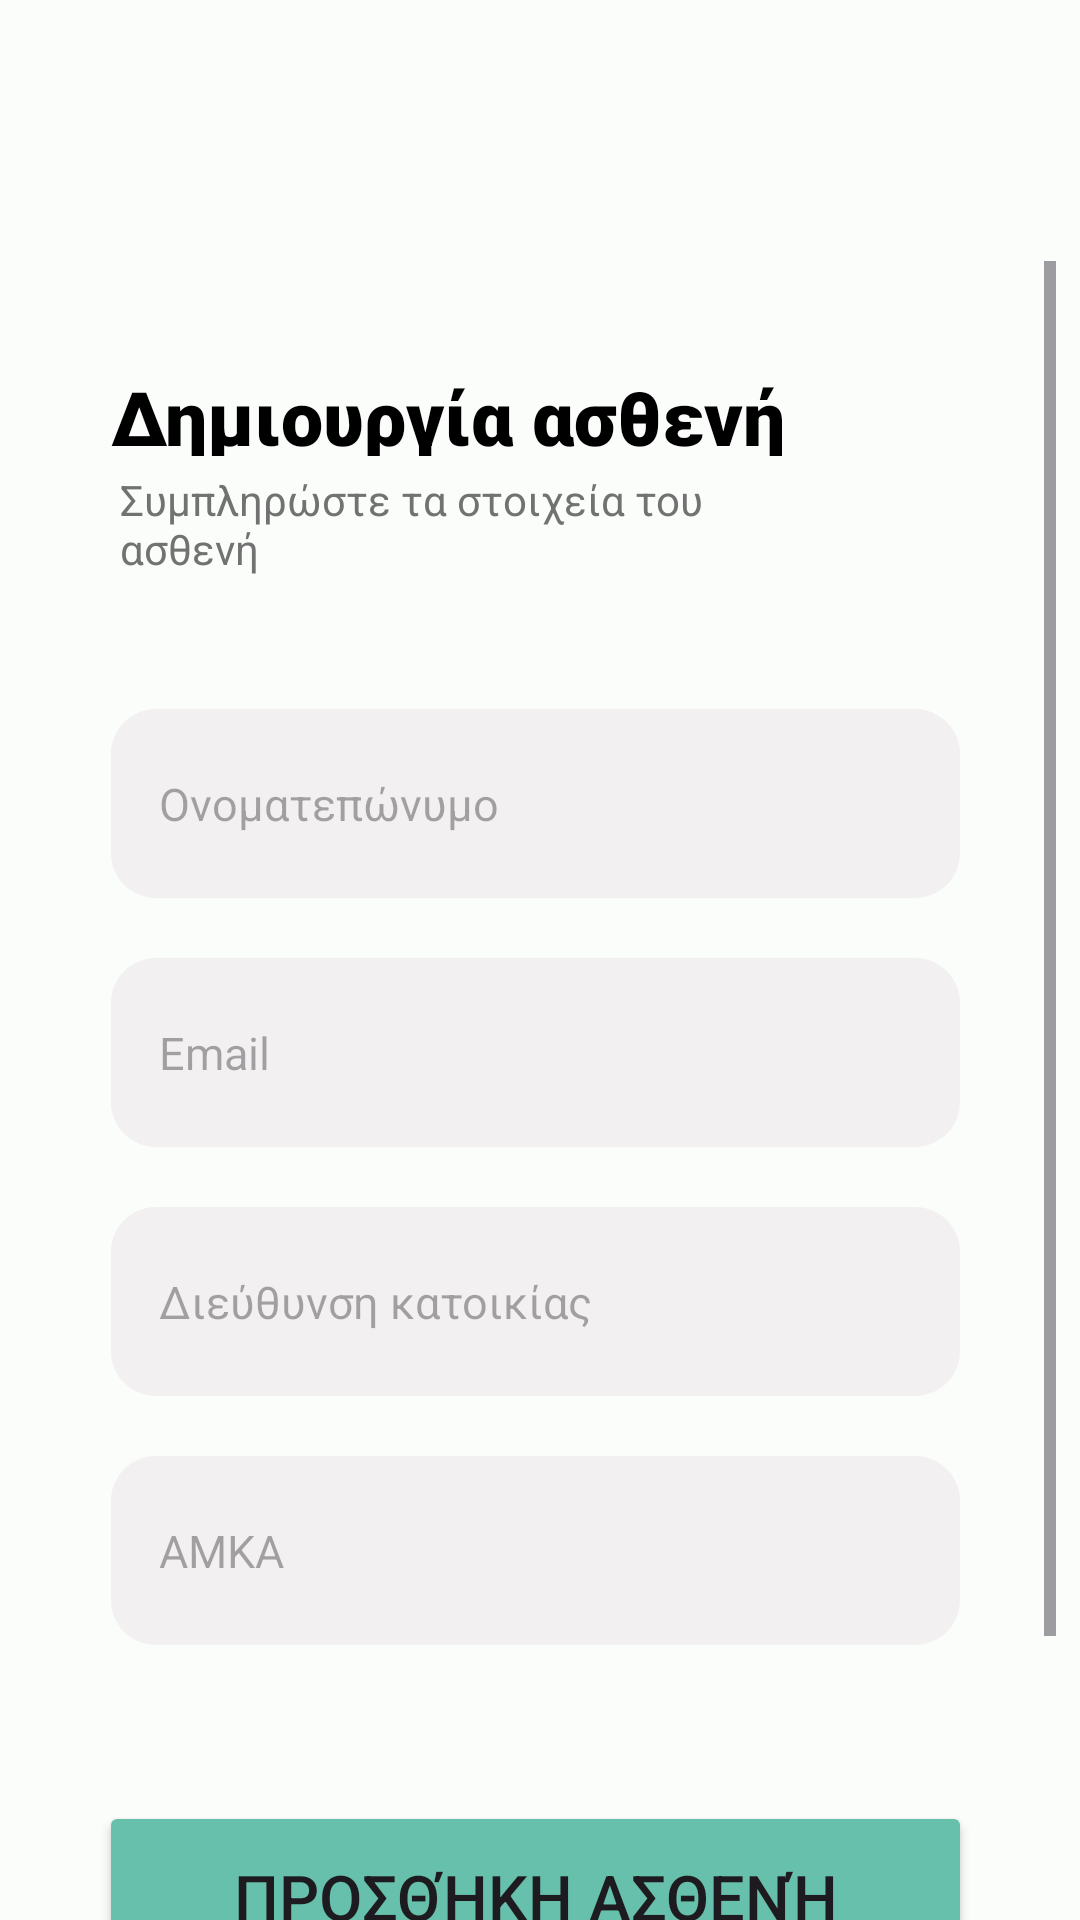

Produce the Android XML layout that renders to this screen, including the resource entries it uses.
<!-- AndroidManifest.xml: application theme CureMeApp -->
<!-- res/layout/activity_main_r3.xml -->
<?xml version="1.0" encoding="utf-8"?>
<androidx.constraintlayout.widget.ConstraintLayout xmlns:android="http://schemas.android.com/apk/res/android"
    xmlns:app="http://schemas.android.com/apk/res-auto"
    xmlns:tools="http://schemas.android.com/tools"
    android:layout_width="match_parent"
    android:layout_height="wrap_content"
    tools:context=".MainActivityR3">




    <ScrollView
        android:id="@+id/scrollView2"
        android:layout_width="match_parent"
        android:layout_height="match_parent"
        android:layout_marginStart="8dp"
        android:layout_marginTop="87dp"
        android:layout_marginEnd="8dp"
        app:layout_constraintEnd_toEndOf="parent"
        app:layout_constraintHorizontal_bias="1.0"
        app:layout_constraintStart_toStartOf="parent">

        <LinearLayout
            android:layout_width="match_parent"
            android:layout_height="wrap_content"
            android:orientation="vertical">

            <TextView
                android:id="@+id/text1R3"
                android:layout_width="248dp"
                android:layout_height="30dp"
                android:layout_marginStart="29dp"
                android:layout_marginTop="35dp"
                android:layout_marginEnd="88dp"
                android:layout_marginBottom="5dp"
                android:fontFamily="sans-serif-black"
                android:text="Δημιουργία ασθενή"
                android:textColor="#000000"
                android:textSize="25dp" />

            <TextView
                android:id="@+id/text2R3"
                android:layout_width="wrap_content"
                android:layout_height="wrap_content"
                android:layout_marginStart="32dp"
                android:layout_marginEnd="81dp"
                android:layout_marginBottom="44dp"
                android:fontFamily="sans-serif"
                android:text="Συμπληρώστε τα στοιχεία του ασθενή"
                android:textColor="#727272 "
                android:textSize="14sp" />

            <EditText
                android:id="@+id/nameTextR3"
                android:layout_width="match_parent"
                android:layout_height="63dp"
                android:layout_marginStart="29dp"
                android:layout_marginEnd="32dp"
                android:layout_marginBottom="20dp"
                android:width="300.48dp"
                android:height="63.05dp"
                android:background="@drawable/rounded_edittext"
                android:ems="10"
                android:fontFamily="sans-serif"
                android:inputType="textEmailAddress"
                android:padding="16dp"
                android:singleLine="false"
                android:hint="Ονοματεπώνυμο"
                android:textColor="#73000000"
                android:textSize="15sp" />

            <EditText
                android:id="@+id/emailTextR3"
                android:layout_width="match_parent"
                android:layout_height="63dp"
                android:layout_marginStart="29dp"
                android:layout_marginEnd="32dp"
                android:layout_marginBottom="20dp"
                android:width="300.48dp"
                android:height="63.05dp"
                android:background="@drawable/rounded_edittext"
                android:ems="10"
                android:inputType="textEmailAddress"
                android:padding="16dp"
                android:rotationX="0"
                android:singleLine="false"
                android:hint="Εmail"
                android:textColor="#73000000"
                android:textSize="15sp" />

            <EditText
                android:id="@+id/addressTextR3"
                android:layout_width="match_parent"
                android:layout_height="63dp"
                android:layout_marginStart="29dp"
                android:layout_marginEnd="32dp"
                android:layout_marginBottom="20dp"
                android:width="300.48dp"
                android:height="63.05dp"
                android:background="@drawable/rounded_edittext"
                android:ems="10"
                android:fontFamily="sans-serif"
                android:inputType="textPostalAddress"
                android:padding="16dp"
                android:hint="Διεύθυνση κατοικίας"
                android:textColor="#73000000"
                android:textSize="15sp" />

            <EditText
                android:id="@+id/amkaTextR3"
                android:layout_width="match_parent"
                android:layout_height="63dp"
                android:layout_marginStart="29dp"
                android:layout_marginEnd="32dp"
                android:layout_marginBottom="40dp"
                android:width="300.48dp"
                android:height="63.05dp"
                android:background="@drawable/rounded_edittext"
                android:ems="10"
                android:fontFamily="sans-serif"
                android:inputType="number"
                android:padding="16dp"
                android:hint="AMKA"
                android:textColor="#73000000"
                android:textSize="15sp" />

            <Button
                android:id="@+id/addButtonR3"
                android:layout_width="match_parent"
                android:layout_height="64dp"
                android:layout_marginStart="25dp"
                android:layout_marginTop="12dp"
                android:layout_marginEnd="28dp"
                android:layout_marginBottom="90dp"
                android:width="300.48dp"
                android:height="67dp"
                android:backgroundTint="#67C0AB"
                android:text="Προσθήκη ασθενή"
                android:textColorHighlight="#67C0AB"
                android:textColorLink="#67C0AB"
                android:textSize="21sp" />

        </LinearLayout>
    </ScrollView>

</androidx.constraintlayout.widget.ConstraintLayout>
<!-- resources referenced by this layout -->
<resources>
  <!-- drawable rounded_edittext (drawable) -->
  <?xml version="1.0" encoding="utf-8"?>
  <shape xmlns:tools="http://schemas.android.com/tools"
      xmlns:android="http://schemas.android.com/apk/res/android"
      tools:ignore="ExtraText">
      android:shape="rectangle"
      android:padding="10dp">
      <solid android:color="#F2F0F0" />
      <corners
          android:bottomRightRadius="15dp"
          android:bottomLeftRadius="15dp"
          android:topLeftRadius="15dp"
          android:topRightRadius="15dp" />
  </shape>
  <color name="seed">#67C1AC</color>
  <color name="md_theme_light_onPrimary">#FFFFFF</color>
  <color name="md_theme_light_primaryContainer">#79F8DC</color>
  <color name="md_theme_light_onPrimaryContainer">#00201A</color>
  <color name="md_theme_light_secondary">#4B635C</color>
  <color name="md_theme_light_onSecondary">#FFFFFF</color>
  <color name="md_theme_light_secondaryContainer">#CDE8DF</color>
  <color name="md_theme_light_onSecondaryContainer">#06201A</color>
  <color name="md_theme_light_tertiary">#436278</color>
  <color name="md_theme_light_onTertiary">#FFFFFF</color>
  <color name="md_theme_light_tertiaryContainer">#C8E6FF</color>
  <color name="md_theme_light_onTertiaryContainer">#001E2E</color>
  <color name="md_theme_light_error">#BA1A1A</color>
  <color name="md_theme_light_errorContainer">#FFDAD6</color>
  <color name="md_theme_light_onError">#FFFFFF</color>
  <color name="md_theme_light_onErrorContainer">#410002</color>
  <color name="md_theme_light_background">#FAFDFA</color>
  <color name="md_theme_light_onBackground">#191C1B</color>
  <color name="md_theme_light_surface">#FAFDFA</color>
  <color name="md_theme_light_onSurface">#191C1B</color>
  <color name="md_theme_light_surfaceVariant">#DBE5E0</color>
  <color name="md_theme_light_onSurfaceVariant">#3F4946</color>
  <color name="md_theme_light_outline">#6F7975</color>
  <color name="md_theme_light_inverseOnSurface">#EFF1EF</color>
  <color name="md_theme_light_inverseSurface">#2E3130</color>
  <color name="md_theme_light_inversePrimary">#5ADBC0</color>
</resources>
